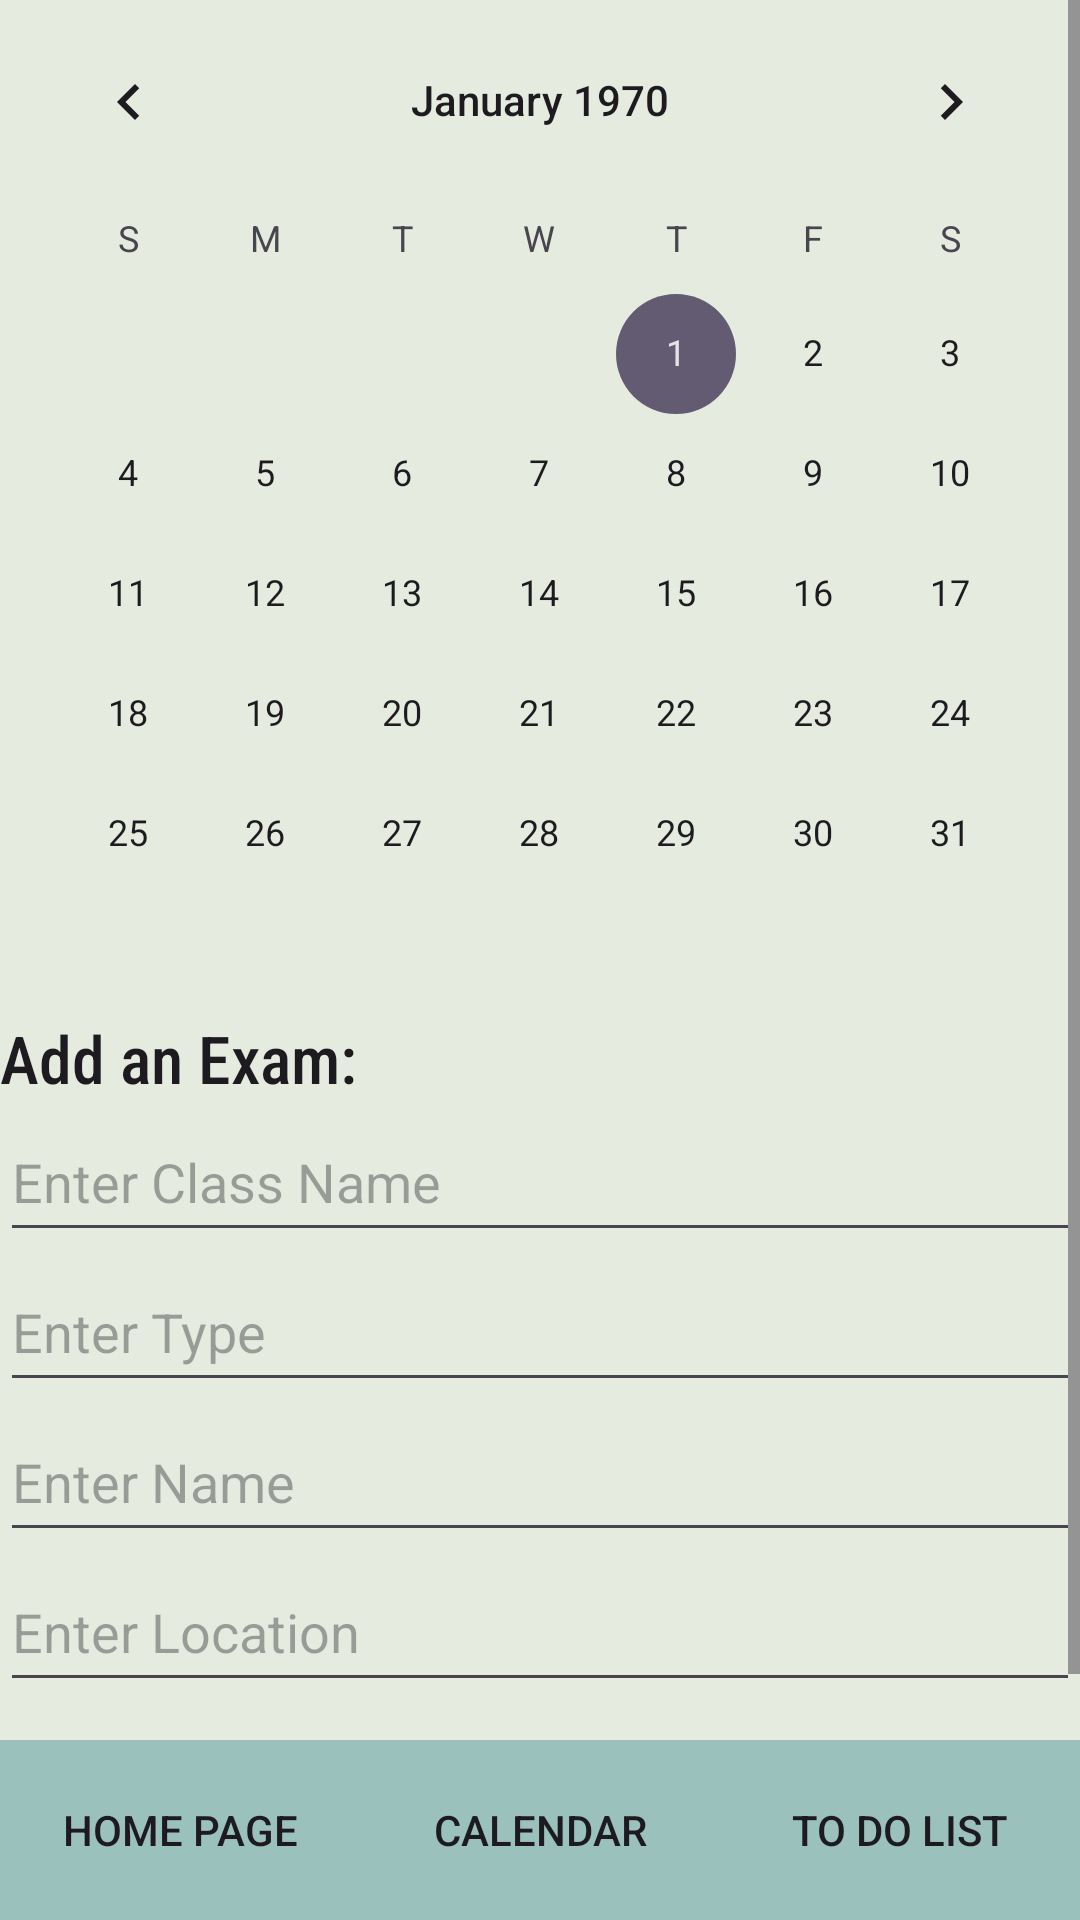

The Android layout XML behind this screen, and the referenced resources:
<!-- AndroidManifest.xml: application theme Theme.FirstProject -->
<!-- res/layout/calendar.xml -->
<?xml version="1.0" encoding="utf-8"?>
<androidx.constraintlayout.widget.ConstraintLayout xmlns:android="http://schemas.android.com/apk/res/android"
    xmlns:app="http://schemas.android.com/apk/res-auto"
    android:id="@+id/holder"
    android:layout_width="match_parent"
    android:background="@color/white2"
    android:layout_height="match_parent">
    <ScrollView
        android:layout_width="fill_parent"
        android:layout_height="fill_parent"
        app:layout_constraintTop_toTopOf="parent"
        android:paddingBottom="60dp">
        <LinearLayout
            app:layout_constraintTop_toTopOf="parent"
            android:orientation="vertical"
            android:layout_width="match_parent"
            android:id="@+id/layou"
            android:layout_height="wrap_content">

            <CalendarView
                android:id="@+id/calendarView"
                android:layout_width="match_parent"
                android:layout_height="wrap_content"/>

            <TextView
                android:id="@+id/textView2"
                android:layout_width="match_parent"
                android:layout_height="wrap_content"
                android:text="Add an Exam:"
                android:textAppearance="@style/TextAppearance.AppCompat.Large"
                app:fontFamily="sans-serif-condensed-medium"
                app:textAllCaps="false" />

            <LinearLayout
                android:orientation="vertical"
                android:layout_width="match_parent"
                android:layout_height="wrap_content"
                app:layout_constraintTop_toBottomOf="@id/textView2">
                <LinearLayout
                    android:id="@+id/dayContent"
                    android:visibility="visible"
                    android:layout_width="match_parent"
                    android:layout_height="wrap_content"
                    android:orientation="horizontal">

                    <EditText
                        android:id="@+id/textInput"
                        android:hint= "Enter Class Name"
                        android:layout_width="0dp"
                        android:layout_weight="1"
                        android:textColor="@color/black"
                        android:layout_height="50dp"/>
                </LinearLayout>
                <LinearLayout
                    android:id="@+id/dayContent2"
                    android:visibility="visible"
                    android:layout_width="match_parent"
                    android:layout_height="wrap_content"
                    android:orientation="horizontal">

                    <EditText
                        android:id="@+id/textInput4"
                        android:hint= "Enter Type"
                        android:layout_width="0dp"
                        android:layout_weight="1"
                        android:textColor="@color/black"
                        android:layout_height="50dp"/>
                </LinearLayout>
                <LinearLayout
                    android:id="@+id/dayContent5"
                    android:visibility="visible"
                    android:layout_width="match_parent"
                    android:layout_height="wrap_content"
                    android:orientation="horizontal">

                    <EditText
                        android:id="@+id/textInput5"
                        android:hint= "Enter Name"
                        android:layout_width="0dp"
                        android:layout_weight="1"
                        android:textColor="@color/black"
                        android:layout_height="50dp"/>
                </LinearLayout>

                <LinearLayout
                    android:id="@+id/dayContent3"
                    android:visibility="visible"
                    android:layout_width="match_parent"
                    android:layout_height="wrap_content"
                    android:orientation="horizontal">

                    <EditText
                        android:id="@+id/textInput2"
                        android:hint= "Enter Location"
                        android:layout_width="0dp"
                        android:layout_weight="1"
                        android:textColor="@color/black"
                        android:layout_height="50dp"/>

                </LinearLayout>
                <LinearLayout
                    android:id="@+id/dayContent4"
                    android:visibility="visible"
                    android:layout_width="match_parent"
                    android:layout_height="wrap_content"
                    android:orientation="horizontal">

                    <EditText
                        android:id="@+id/textInput3"
                        android:hint= "Enter Time"
                        android:layout_width="0dp"
                        android:layout_weight="1"
                        android:textColor="@color/black"
                        android:layout_height="50dp"/>
                </LinearLayout>
                <androidx.appcompat.widget.AppCompatButton
                    android:id="@+id/saveTextButton"
                    android:layout_width="match_parent"
                    android:layout_height="wrap_content"
                    android:visibility="visible"
                    android:textSize="20dp"
                    android:text="@string/SaveText" />

            </LinearLayout>
        </LinearLayout>
    </ScrollView>

    <LinearLayout
        android:layout_width="match_parent"
        android:layout_height="60dp"
        android:layout_weight="1"
        app:layout_constraintBottom_toBottomOf="parent"
        android:orientation="horizontal">
        <androidx.appcompat.widget.AppCompatButton
            android:layout_height="60dp"
            android:layout_width="0dp"
            android:layout_weight="1"
            android:id="@+id/homePage"
            android:background="@color/ashGrey"
            android:text="Home Page">
        </androidx.appcompat.widget.AppCompatButton>
        <androidx.appcompat.widget.AppCompatButton
            android:layout_width="0dp"
            android:layout_height="60dp"
            android:layout_weight="1"
            android:id="@+id/calendar_button"
            android:background="@color/ashGrey"
            android:text="Calendar">
        </androidx.appcompat.widget.AppCompatButton>
        <androidx.appcompat.widget.AppCompatButton
            android:layout_width="0dp"
            android:layout_height="60dp"
            android:layout_weight="1"
            android:id="@+id/todo_button"
            android:background="@color/ashGrey"
            android:text="To Do List">
        </androidx.appcompat.widget.AppCompatButton>
    </LinearLayout>
</androidx.constraintlayout.widget.ConstraintLayout>
<!-- resources referenced by this layout -->
<resources>
  <color name="ashGrey">#9BC1BC</color>
  <color name="black">#FF000000</color>
  <color name="white2">#E6EBE0</color>
  <string name="SaveText">"Save"</string>
  <style name="Theme.FirstProject" parent="Base.Theme.FirstProject" />
  <style name="Base.Theme.FirstProject" parent="Theme.Material3.DayNight.NoActionBar">
          
          
          <item name="windowNoTitle">true</item>
          <item name="android:windowFullscreen">true</item>
      </style>
</resources>
